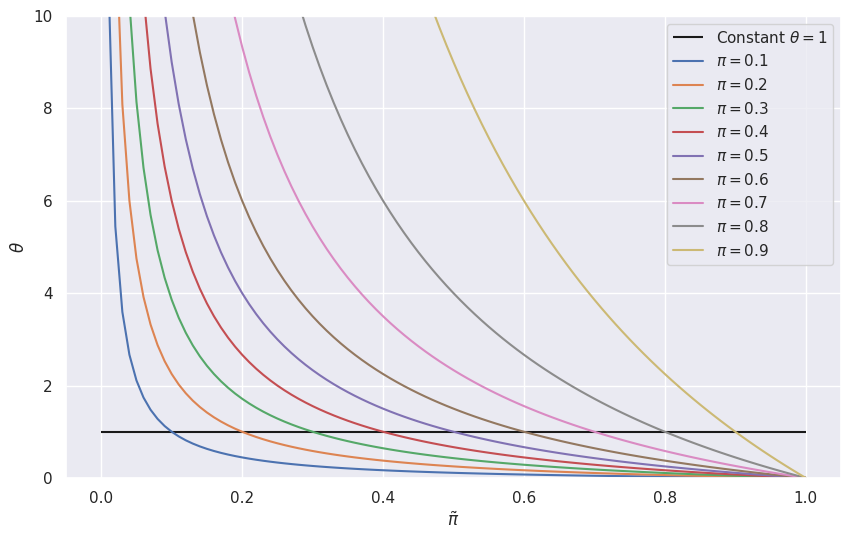
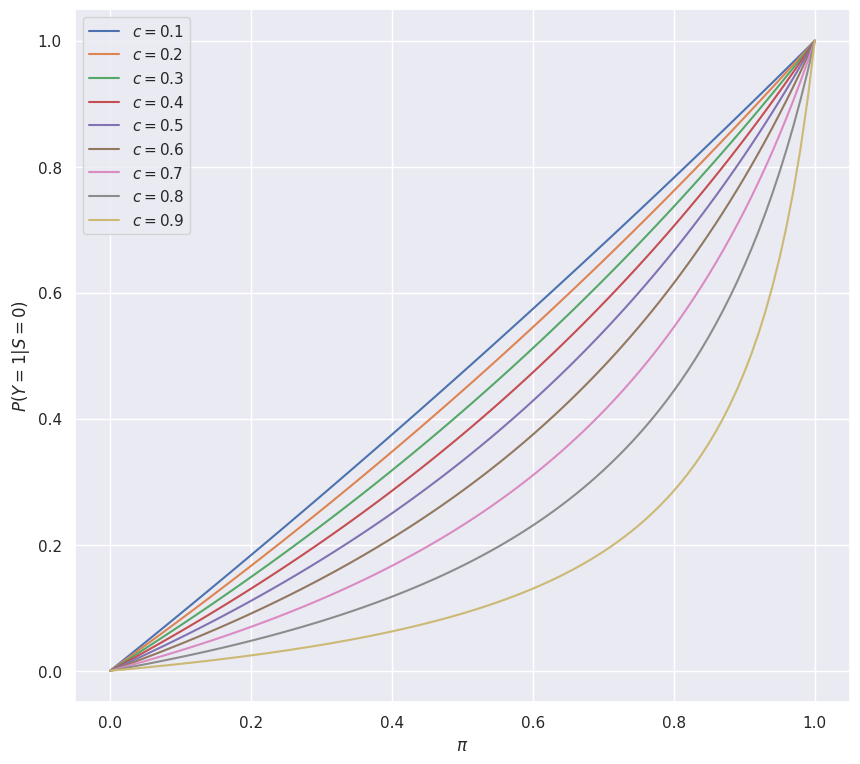

Here is the Python script that generated these plots, in order:
# %%
import matplotlib.pyplot as plt
import numpy as np
import seaborn as sns

pi_vec = np.linspace(0.1, 0.9, 9)
pi_wave = np.linspace(0.01, 1, 100)

sns.set_theme()
plt.figure(figsize=(10, 6))

plt.hlines(1, 0, 1, "k")

for pi in pi_vec:
    theta = (1 / pi_wave - 1) / (1 / pi - 1)
    plt.plot(pi_wave, theta)

plt.legend(["Constant $\\theta = 1$"] + [f"$\\pi = {pi:.1f}$" for pi in pi_vec])
plt.ylabel("$\\theta$")
plt.xlabel("$\\tilde{\\pi}$")
plt.ylim(0, 10)

plt.savefig("theta.png", dpi=300, bbox_inches="tight")
plt.show()
plt.close()

# %%
import matplotlib.pyplot as plt
import numpy as np
import seaborn as sns

c_vec = np.linspace(0.1, 0.9, 9)

pi = np.linspace(0, 1, 101)
pi_wave = np.linspace(0, 1, 101)

sns.set_theme()
plt.figure(figsize=(10, 9))

for c in c_vec:
    ls_proba = (pi_wave - c * pi_wave) / (1 - c * pi_wave)
    # ls_normal = (pi - c * pi) / (1 - c * pi)
    plt.plot(pi_wave, ls_proba)

plt.legend([f"$c = {c:.1f}$" for c in c_vec])
plt.ylabel("$P(Y = 1 | S = 0)$")
plt.xlabel("$\\pi$")
# plt.ylim(0, 10)

plt.savefig("P_Y1_S0.png", dpi=300, bbox_inches="tight")
plt.show()
plt.close()

# %%
